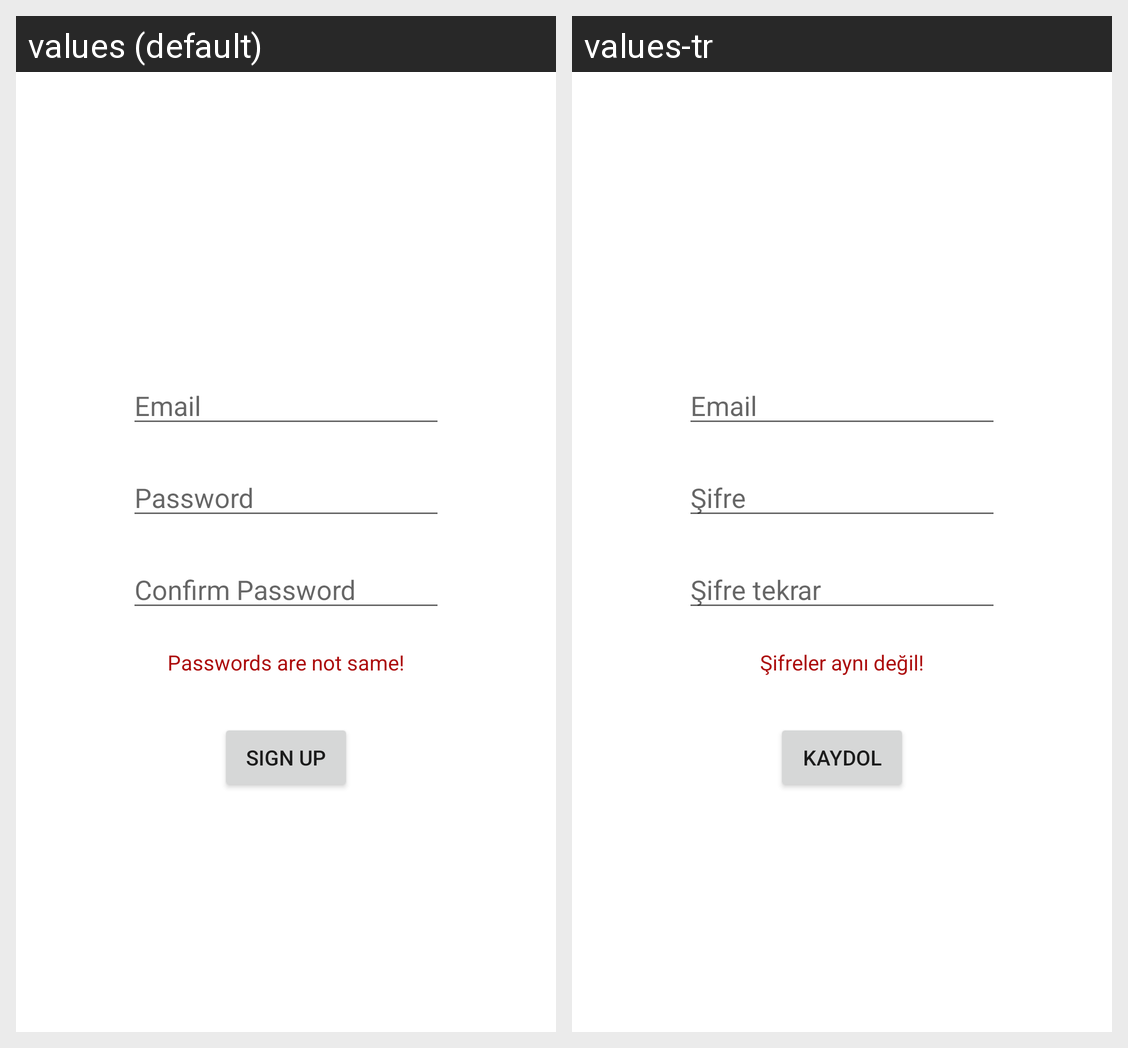

The same Android screen rendered under two of its app's locales, left to right. List the strings drawn on it with the default value and each locale's translation.
Android screen res/layout/activity_sign_up.xml rendered under 2 locales, left to right: values (default), values-tr. Device: Nexus 5 (rendered at 1080×1920; each locale shown at half size, 540×960, under a caption strip naming it); theme Theme.MaterialComponents.Light.NoActionBar.
Strings drawn on this screen, with the default value and each locale's value (text and hints the layout hard-codes, and strings that could not be matched under every locale, appear in the picture but are not listed):

signup_editText_email
  values: Email
  values-tr: Email

signup_editText_password
  values: Password
  values-tr: Şifre

signup_editText_confirmPassword
  values: Confirm Password
  values-tr: Şifre tekrar

signup_textView_error
  values: Passwords are not same!
  values-tr: Şifreler aynı değil!

signup_button_signup
  values: SIGN UP
  values-tr: KAYDOL
